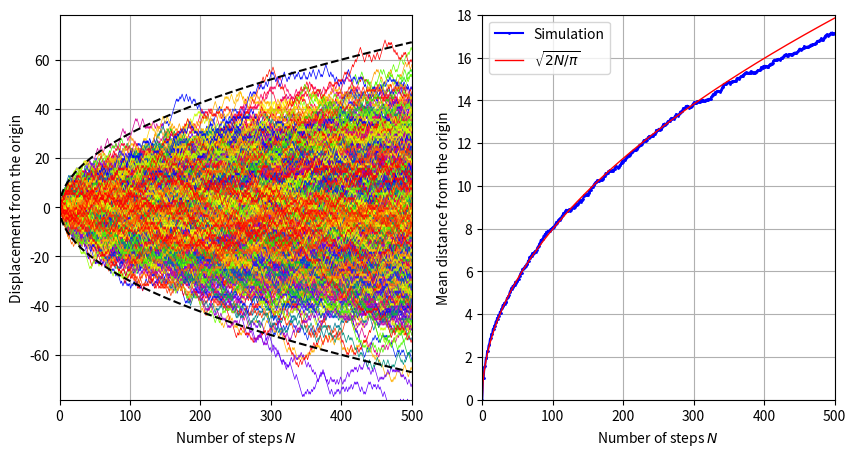

Python code for this plot:
import numpy as np
import matplotlib.pyplot as plt
import random

Nsims = int(1e3)
Nsteps = 500

Sims = np.arange(Nsims)
Steps= np.arange(Nsteps+1)
SumDist = np.zeros_like(Steps)

fig,(ax1, ax2)=plt.subplots(1,2,figsize=(10,5))
ax1.set_xlim(0, Nsteps)
ax1.set_ylim(-3.5*np.sqrt(Nsteps), 
             3.5*np.sqrt(Nsteps))
ax1.set_xlabel('Number of steps $N$')
ax1.set_ylabel('Displacement from the origin')
ax1.grid('on')
color=plt.cm.prism_r(np.linspace(0, 1, Nsims))

for i in Sims:
    R = [random.randint(0,1) for 
         i in range(1,Nsteps+1)]
    moves = 2*np.array(R)-1
    traj = np.cumsum(moves)
    traj = np.insert(traj, 0, 0)
    ax1.plot(Steps, traj, '-', 
             lw = 0.5, c = color[i])
    SumDist += np.abs(traj)


bound = 3*np.sqrt(Steps)

ax1.plot(Steps, bound, 'k--',
         Steps, -bound, 'k--')

AveDist = SumDist/Nsims    

ax2.plot(Steps, AveDist, 'bo-', ms=1) 
ax2.plot(Steps,np.sqrt(2*Steps/np.pi),'r',lw=1)
ax2.set_xlim(0, Nsteps)
ax2.set_ylim(0, np.ceil(np.max(AveDist)))
ax2.set_xlabel(r'Number of steps $N$')
ax2.set_ylabel('Mean distance from the origin')
ax2.legend(['Simulation', r'$\sqrt{2N/\pi}$'])
ax2.grid('on')

plt.show()
